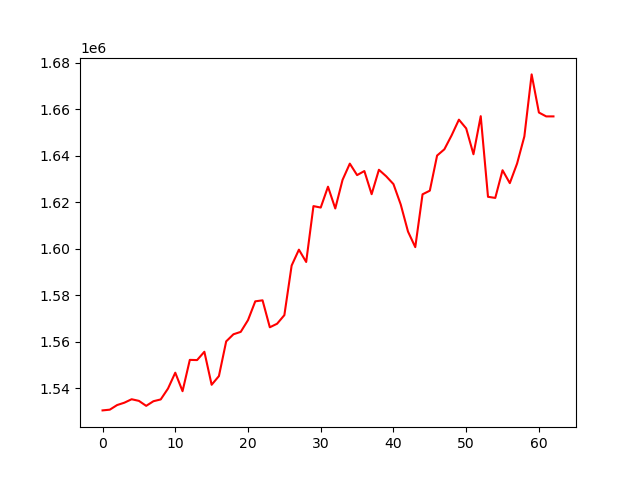

The table this chart was drawn from, first rows:
, 0
0, 1530457
1, 1530772
2, 1532749
3, 1533771
4, 1535255
5, 1534554
6, 1532412
7, 1534406
8, 1535175
9, 1539846
10, 1546673
11, 1538716
12, 1552184
13, 1552095
14, 1555677
15, 1541475
16, 1545210
17, 1560136
18, 1563196
19, 1564226
20, 1569278
21, 1577358
22, 1577797
23, 1566204
24, 1567724
25, 1571424
26, 1592749
27, 1599581
28, 1594284
29, 1618311
30, 1617688
31, 1626656
32, 1617294
33, 1629578
34, 1636585
35, 1631642
36, 1633387
37, 1623433
38, 1633935
39, 1631140
40, 1627774
41, 1619004
42, 1607365
43, 1600665
44, 1623383
45, 1624950
46, 1640048
47, 1642739
48, 1648758
49, 1655487
50, 1651728
51, 1640610
52, 1656987
53, 1622309
54, 1621832
55, 1633742
56, 1628189
57, 1636623
58, 1648284
59, 1674951
... 3 more rows
